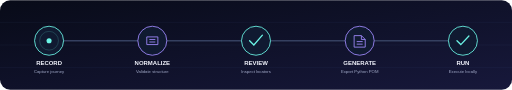
t = 0.00 s
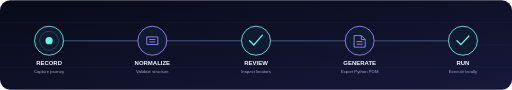
t = 0.50 s
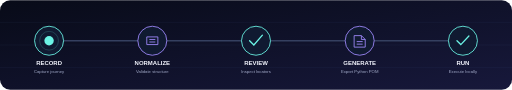
t = 1.00 s
t = 1.50 s: frame unchanged from t = 0.50 s, image omitted
t = 2.00 s: frame unchanged from t = 0.00 s, image omitted
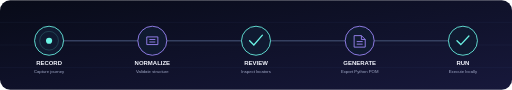
t = 2.25 s

The animated SVG that drew these frames (rendered in a browser with its animation timeline set to each time). Animation: 2 SMIL elements (animate=2); one cycle of 3.00 s, repeats indefinitely.

<svg xmlns="http://www.w3.org/2000/svg" width="1200" height="210" viewBox="0 0 1200 210" role="img" aria-labelledby="title">
<title id="title">Animated Record2POM workflow pipeline</title>
<defs><linearGradient id="bg" x2="1" y2="1"><stop stop-color="#080b18"/><stop offset="1" stop-color="#17183b"/></linearGradient><linearGradient id="line"><stop stop-color="#6cf5e6"/><stop offset="1" stop-color="#a28bff"/></linearGradient></defs>
<rect width="1200" height="210" rx="24" fill="url(#bg)"/>
<g stroke="#7e96ff" stroke-opacity=".1"><path d="M0 52H1200M0 105H1200M0 158H1200"/></g>
<path d="M115 95H1085" stroke="#354060" stroke-width="4" stroke-linecap="round"/><path d="M115 95H1085" stroke="url(#line)" stroke-width="2" stroke-dasharray="12 18"><animate attributeName="stroke-dashoffset" values="0;-60" dur="3s" repeatCount="indefinite"/></path>
<g font-family="Arial,sans-serif" text-anchor="middle">
<g transform="translate(115 95)"><circle r="34" fill="#101a31" stroke="#6cf5e6" stroke-width="2"/><circle r="22" fill="none" stroke="#6cf5e6" stroke-opacity=".4"/><circle r="8" fill="#6cf5e6"><animate attributeName="r" values="6;11;6" dur="2s" repeatCount="indefinite"/></circle><text y="58" fill="#f4f6ff" font-size="14" font-weight="700">RECORD</text><text y="76" fill="#a4accb" font-size="10">Capture journey</text></g>
<g transform="translate(357 95)"><circle r="34" fill="#101a31" stroke="#a28bff" stroke-width="2"/><path d="M-13 -9h26v18h-26zM-7 -3h14M-7 3h14" fill="none" stroke="#a28bff" stroke-width="2"/><text y="58" fill="#f4f6ff" font-size="14" font-weight="700">NORMALIZE</text><text y="76" fill="#a4accb" font-size="10">Validate structure</text></g>
<g transform="translate(600 95)"><circle r="34" fill="#101a31" stroke="#6cf5e6" stroke-width="2"/><path d="M-15 0l10 10 20-23" fill="none" stroke="#6cf5e6" stroke-width="3" stroke-linecap="round"/><text y="58" fill="#f4f6ff" font-size="14" font-weight="700">REVIEW</text><text y="76" fill="#a4accb" font-size="10">Inspect locators</text></g>
<g transform="translate(843 95)"><circle r="34" fill="#101a31" stroke="#a28bff" stroke-width="2"/><path d="M-13 -12h17l9 9v18h-26zM4 -12v9h9M-7 2h14M-7 8h14" fill="none" stroke="#a28bff" stroke-width="2"/><text y="58" fill="#f4f6ff" font-size="14" font-weight="700">GENERATE</text><text y="76" fill="#a4accb" font-size="10">Export Python POM</text></g>
<g transform="translate(1085 95)"><circle r="34" fill="#101a31" stroke="#6cf5e6" stroke-width="2"/><path d="M-14 0l9 9 19-20" fill="none" stroke="#6cf5e6" stroke-width="3" stroke-linecap="round"/><text y="58" fill="#f4f6ff" font-size="14" font-weight="700">RUN</text><text y="76" fill="#a4accb" font-size="10">Execute locally</text></g>
</g></svg>
